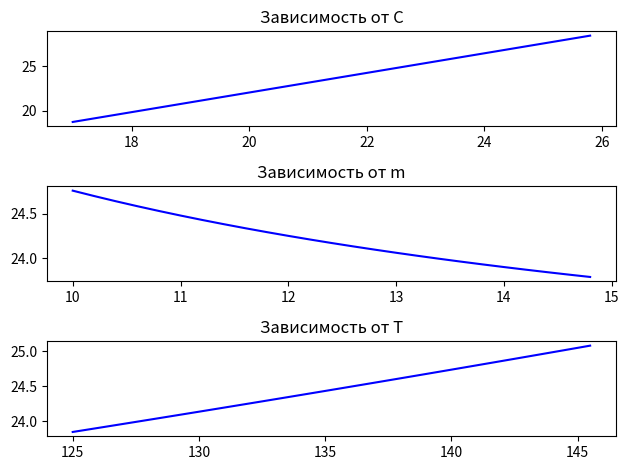

Write Python code to recreate this figure.
import matplotlib.pyplot as plt
import numpy as np

Tr = 90
r = 2.26 * 10**6
kt = 5000
F = 10
ct = 4187
C0 = 17
C1 = 26
Cvh = 22
m0 = 10
m1 = 15
mvh = 12
T0 = 125
T1 = 146
Tp = 132
m = 12
mvt = (mvh*ct*Tp + kt*F*(Tp-Tr)-m*ct*Tp)/r
print(mvt)
def func(m, c, Tp):
    return (m*c)/(m - (kt*F*(Tp-Tr)/(r-ct*Tr)))

c = np.arange(C0, C1, 0.4)
y1 = func(mvh, c, Tp)
m = np.arange(m0, m1, 0.2)
y2 = func(m, Cvh, Tp)
t = np.arange(T0, T1, 0.5)
y3 = func(mvh, Cvh, t)
# print(list(c))
# print(list(y1))
for i in (list(c)):
    if i > 22 and i < 23:
       print(round(i, 2), round(func(mvh, round(i, 2), Tp), 2))
fig = plt.figure()
ax1 = fig.add_subplot(311)
ax1.plot(c, y1, 'b')
ax1.set_title('Зависимость от C')

ax2 = fig.add_subplot(312)
ax2.plot(m, y2, 'b')
ax2.set_title('Зависимость от m')

ax3 = fig.add_subplot(313)
ax3.plot(t, y3, 'b')
ax3.set_title('Зависимость от T')

plt.tight_layout()

plt.show()
